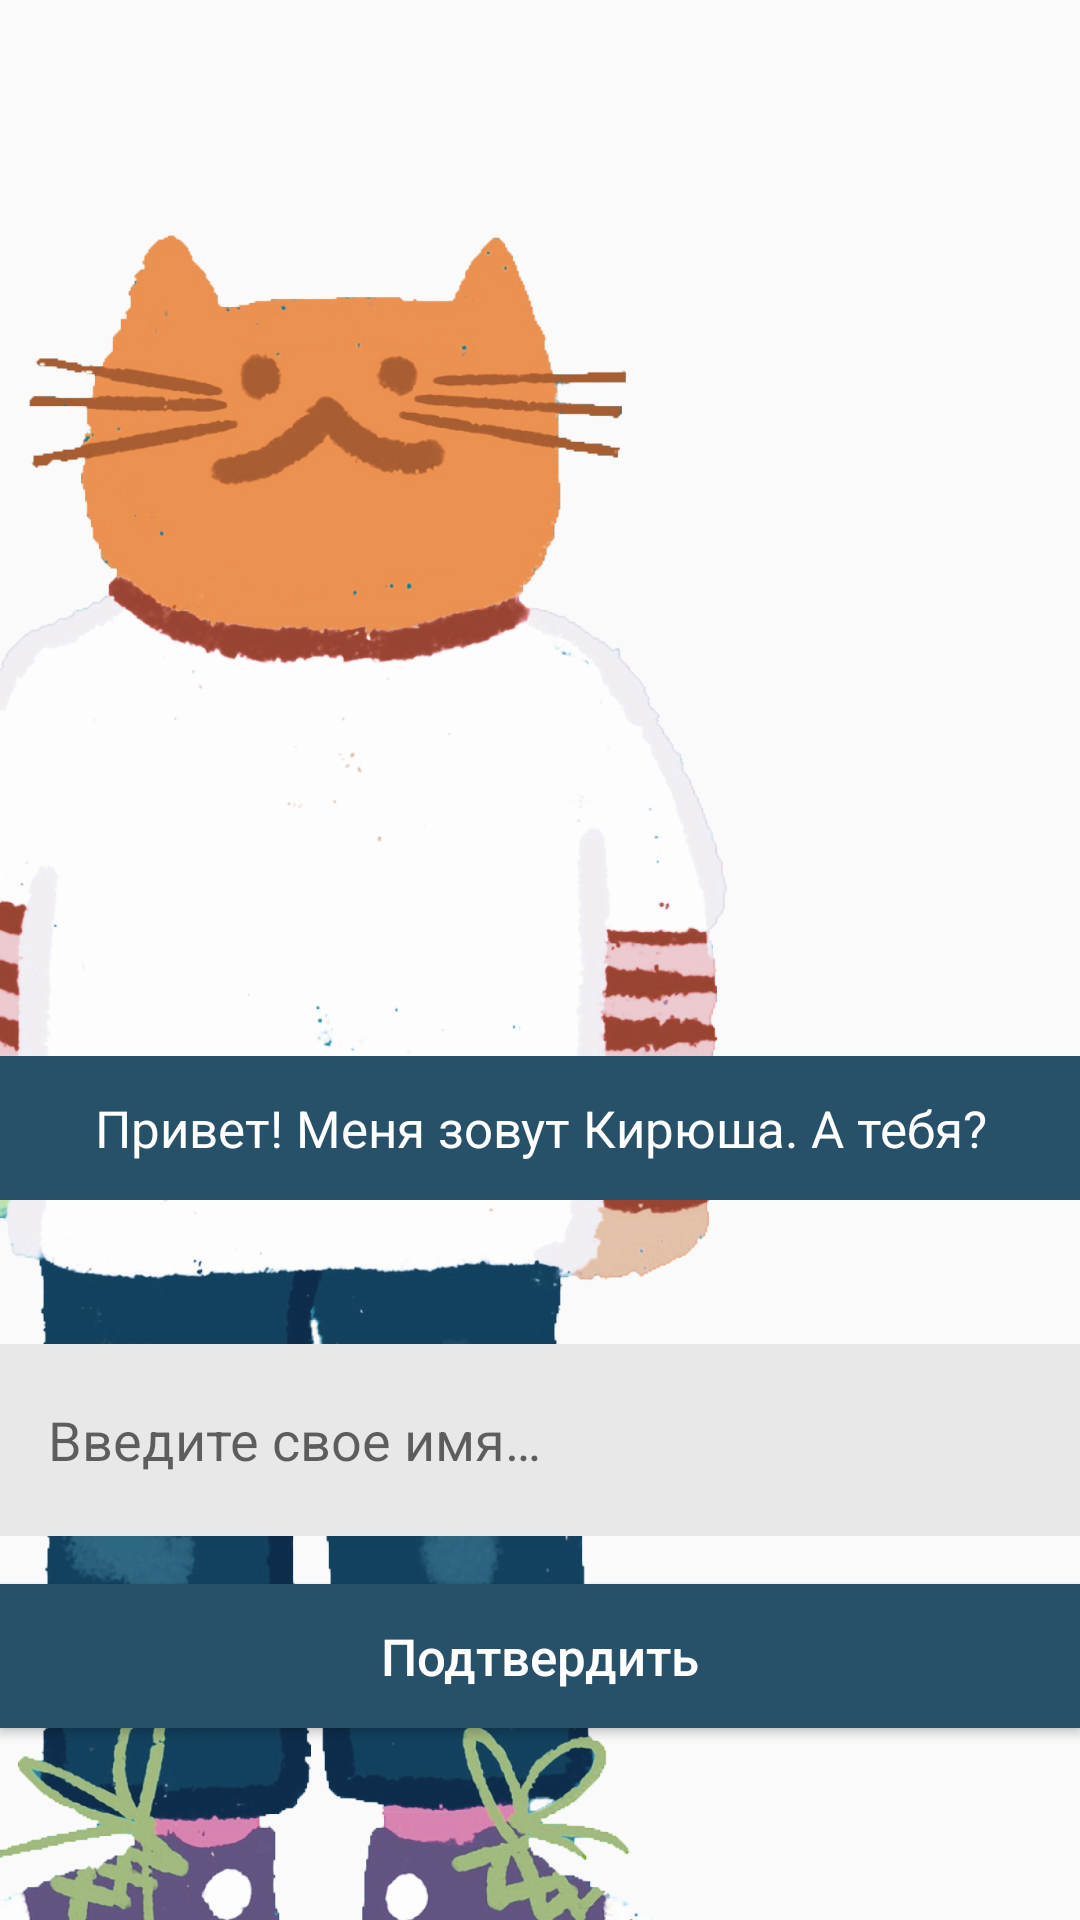

Android layout source for this screen:
<!-- AndroidManifest.xml: application theme AppTheme -->
<!-- res/layout/activity_edit_name.xml -->
<?xml version="1.0" encoding="utf-8"?>
<androidx.constraintlayout.widget.ConstraintLayout xmlns:android="http://schemas.android.com/apk/res/android"
    xmlns:app="http://schemas.android.com/apk/res-auto"
    xmlns:tools="http://schemas.android.com/tools"
    android:layout_width="match_parent"
    android:layout_height="match_parent">

    <ImageView
        android:id="@+id/backImage"
        android:layout_width="match_parent"
        android:layout_height="match_parent"
        android:scaleType="centerCrop"
        app:layout_constraintBottom_toBottomOf="parent"
        app:layout_constraintEnd_toEndOf="parent"
        app:layout_constraintStart_toStartOf="parent"
        app:layout_constraintTop_toTopOf="parent"
        app:srcCompat="@drawable/menu_background" />

    <ImageView
        android:id="@+id/kirushaImage"
        android:layout_width="wrap_content"
        android:layout_height="wrap_content"
        android:scaleType="fitStart"
        app:layout_constraintBottom_toBottomOf="parent"
        app:layout_constraintStart_toStartOf="parent"
        app:layout_constraintTop_toTopOf="parent"
        app:srcCompat="@drawable/kirusha_pic" />

    <Button
        android:id="@+id/okButton"
        style="@style/darkBlueButtonStyle"
        android:layout_marginBottom="64dp"
        android:text="@string/accept"
        app:layout_constraintBottom_toBottomOf="parent"
        app:layout_constraintEnd_toEndOf="parent"
        app:layout_constraintStart_toStartOf="parent" />

    <EditText
        android:id="@+id/nameEditText"
        android:layout_width="match_parent"
        android:layout_height="64dp"
        android:layout_marginBottom="16dp"
        android:background="@color/inputBackground"
        android:ems="10"
        android:hint="@string/typeYourName"
        android:inputType="textPersonName"
        android:paddingStart="16dp"
        android:textColorHint="@color/hintColor"
        app:layout_constraintBottom_toTopOf="@+id/okButton"
        app:layout_constraintEnd_toEndOf="parent"
        app:layout_constraintStart_toStartOf="parent"
        tools:ignore="RtlSymmetry" />

    <TextView
        android:id="@+id/speechText"
        style="@style/speechTextViewStyle"
        android:text="@string/kirushaIntroduction"
        app:layout_constraintEnd_toEndOf="parent"
        app:layout_constraintHorizontal_bias="0.0"
        app:layout_constraintStart_toStartOf="parent"
        app:layout_constraintTop_toTopOf="@+id/guideline" />

    <androidx.constraintlayout.widget.Guideline
        android:id="@+id/guideline"
        android:layout_width="wrap_content"
        android:layout_height="wrap_content"
        android:orientation="horizontal"
        app:layout_constraintGuide_percent="0.55" />
</androidx.constraintlayout.widget.ConstraintLayout>
<!-- resources referenced by this layout -->
<resources>
  <color name="hintColor">#99000000</color>
  <color name="inputBackground">#E8E8E8</color>
  <!-- drawable kirusha_pic: png bitmap (drawable, 779736 bytes) -->
  <string name="accept">Подтвердить</string>
  <string name="kirushaIntroduction">Привет! Меня зовут Кирюша. А тебя?</string>
  <string name="typeYourName">Введите свое имя…</string>
  <style name="darkBlueButtonStyle" parent="buttonTextStyle">
          <item name="android:layout_width">match_parent</item>
          <item name="android:layout_height">wrap_content</item>
          <item name="android:background">@color/darkBlue</item>
      </style>
  <style name="speechTextViewStyle">
          <item name="android:layout_width">0dp</item>
          <item name="android:layout_height">48dp</item>
          <item name="android:background">@color/darkBlue</item>
          <item name="android:gravity">center</item>
          <item name="android:textAllCaps">false</item>
          <item name="android:textColor">@color/white</item>
          <item name="android:textSize">17sp</item>
      </style>
  <style name="AppTheme" parent="Theme.AppCompat.Light.NoActionBar">
          
          <item name="colorPrimary">@color/colorPrimary</item>
          <item name="colorPrimaryDark">@color/colorPrimaryDark</item>
          <item name="colorAccent">@color/colorAccent</item>
      </style>
  <style name="buttonTextStyle">
          <item name="android:textColor">@color/white</item>
          <item name="android:textSize">17sp</item>
          <item name="android:textAllCaps">false</item>
      </style>
  <color name="darkBlue">#275168</color>
  <color name="white">#FFFFFF</color>
  <color name="colorPrimary">#275168</color>
  <color name="colorPrimaryDark">#275168</color>
  <color name="colorAccent">#73AAC7</color>
</resources>
